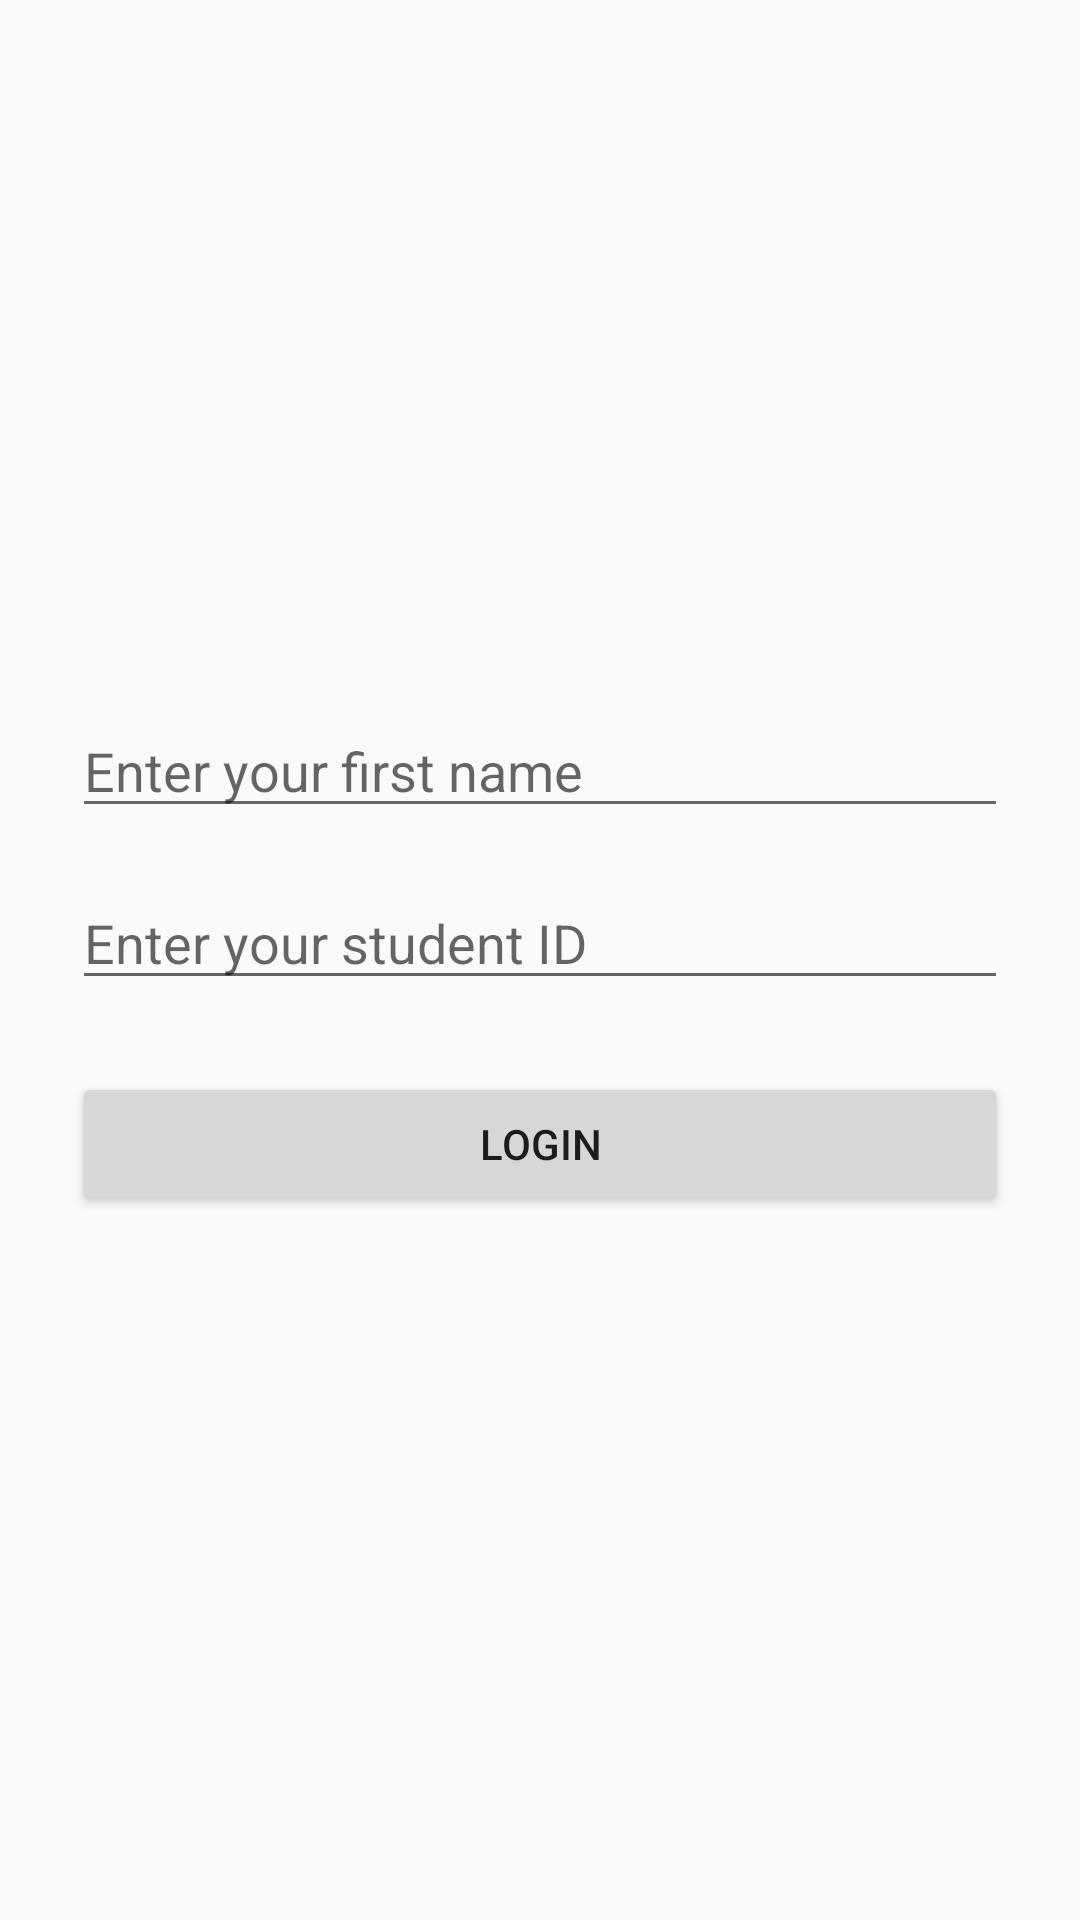

Write the Android layout XML for this screen, with the resource values it uses.
<!-- AndroidManifest.xml: application theme Theme.NIT3213FinalApp -->
<!-- res/layout/activity_main.xml -->
<?xml version="1.0" encoding="utf-8"?>
<LinearLayout
    xmlns:android="http://schemas.android.com/apk/res/android"
    android:layout_width="match_parent"
    android:layout_height="match_parent"
    android:orientation="vertical"
    android:padding="24dp"
    android:gravity="center">

    <EditText
        android:id="@+id/usernameEditText"
        android:layout_width="match_parent"
        android:layout_height="wrap_content"
        android:hint="Enter your first name"
        android:inputType="textPersonName" />

    <EditText
        android:id="@+id/passwordEditText"
        android:layout_width="match_parent"
        android:layout_height="wrap_content"
        android:hint="Enter your student ID"
        android:inputType="textPassword"
        android:layout_marginTop="16dp" />

    <Button
        android:id="@+id/loginButton"
        android:layout_width="match_parent"
        android:layout_height="wrap_content"
        android:text="Login"
        android:layout_marginTop="24dp" />
</LinearLayout>
<!-- resources referenced by this layout -->
<resources>
  <style name="Theme.NIT3213FinalApp" parent="Base.Theme.NIT3213FinalApp" />
  <style name="Base.Theme.NIT3213FinalApp" parent="Theme.AppCompat.DayNight.NoActionBar">
  
      
          
      </style>
</resources>
